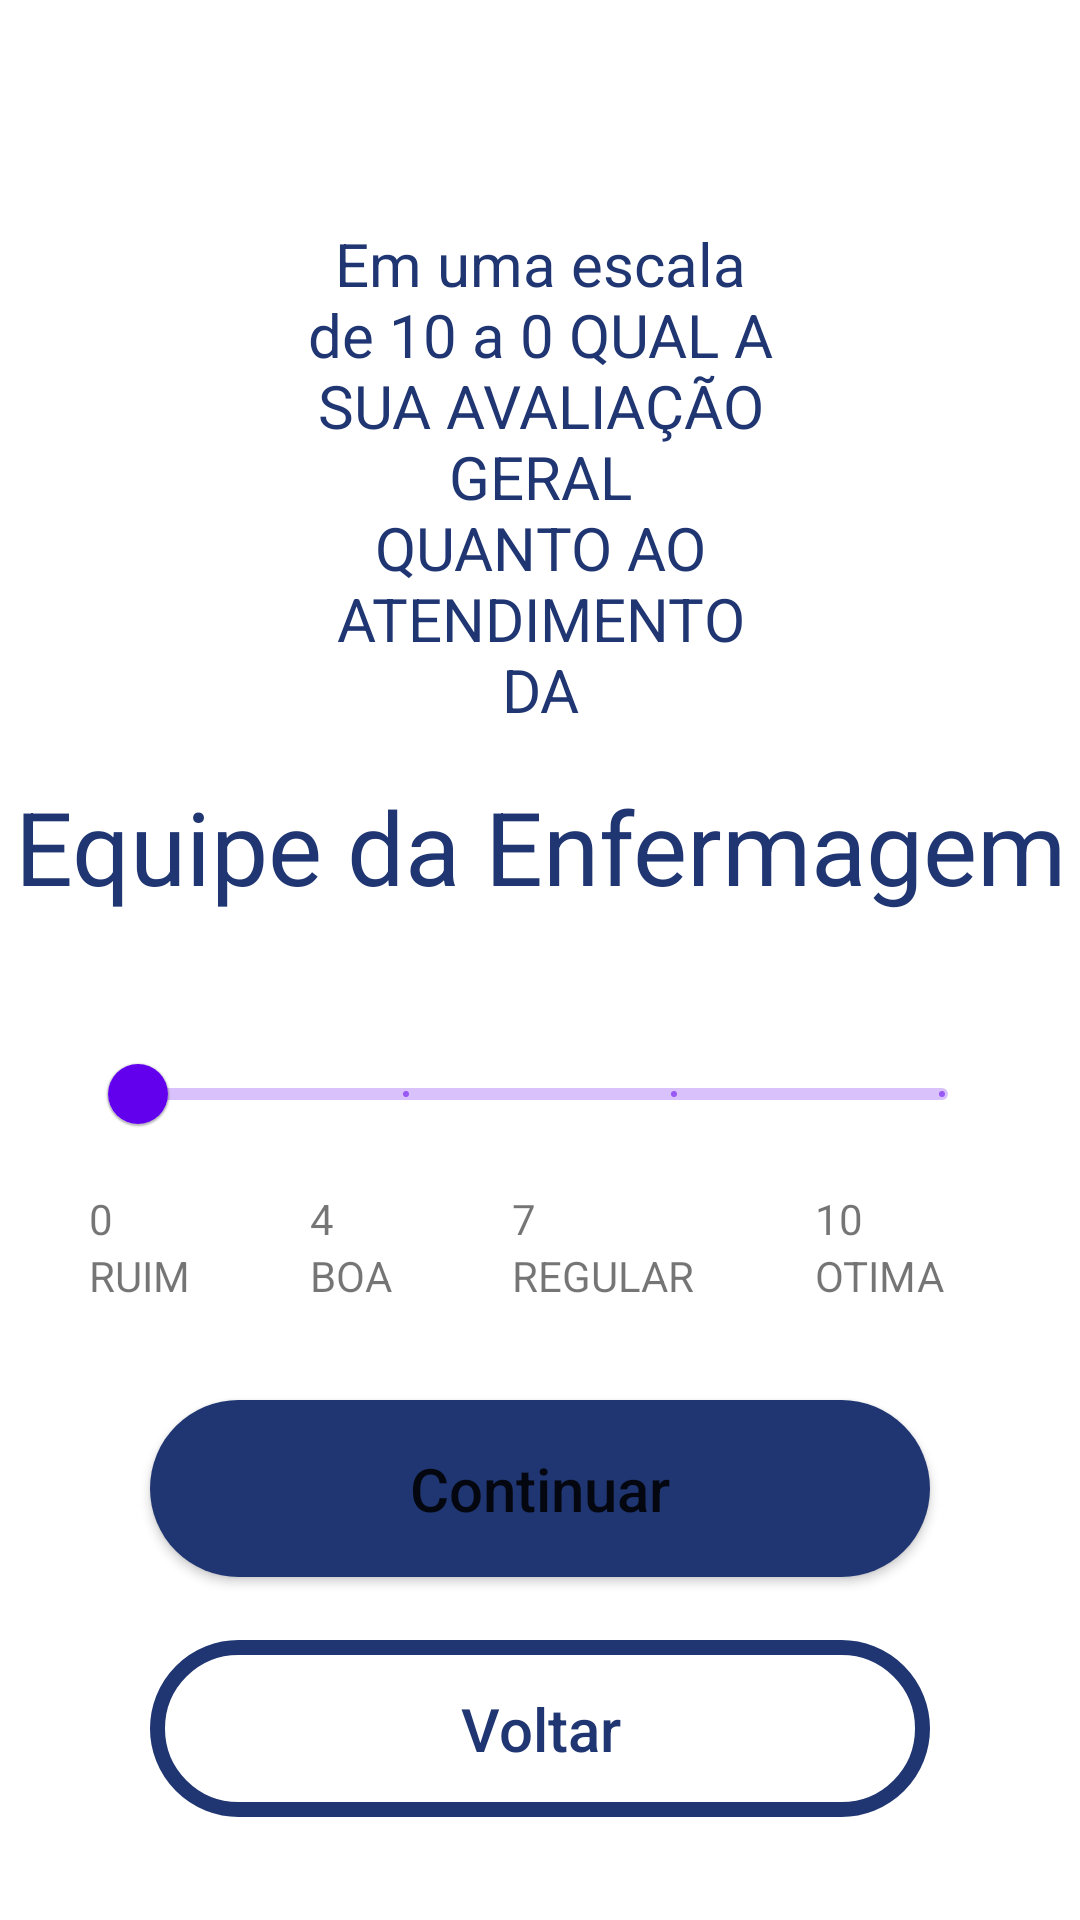

Produce the Android XML layout that renders to this screen, including the resource entries it uses.
<!-- AndroidManifest.xml: application theme Theme.ProvidaPesquisaSatisfacao -->
<!-- res/layout/question_fragment.xml -->
<?xml version="1.0" encoding="utf-8"?>
<androidx.constraintlayout.widget.ConstraintLayout xmlns:android="http://schemas.android.com/apk/res/android"
    xmlns:app="http://schemas.android.com/apk/res-auto"
    xmlns:tools="http://schemas.android.com/tools"
    android:id="@+id/question"
    android:layout_width="match_parent"
    android:layout_height="match_parent"
    tools:context=".ui.questions.QuestionFragment"
    tools:viewBindingIgnore="true">

    

    <ImageView
        android:id="@+id/logotype_provida"
        android:layout_width="wrap_content"
        android:layout_height="wrap_content"
        android:layout_marginTop="50dp"
        android:layout_marginBottom="636dp"
        android:contentDescription="@string/provida_logomarca"
        android:src="@drawable/provida_logomarca"
        app:layout_constraintBottom_toBottomOf="parent"
        app:layout_constraintEnd_toEndOf="parent"
        app:layout_constraintHorizontal_bias="0.498"
        app:layout_constraintStart_toStartOf="parent"
        app:layout_constraintTop_toTopOf="parent"
        app:layout_constraintVertical_bias="0.251" />

    <TextView
        android:id="@+id/title_atendimento"
        android:layout_width="match_parent"
        android:layout_height="wrap_content"
        android:layout_marginStart="100dp"
        android:layout_marginTop="36dp"
        android:layout_marginEnd="100dp"
        android:text="@string/title_question_atendimento"
        android:textAlignment="center"
        android:textColor="@color/blue_700"
        android:textSize="20sp"
        app:layout_constraintEnd_toEndOf="parent"
        app:layout_constraintHorizontal_bias="0.0"
        app:layout_constraintStart_toStartOf="parent"
        app:layout_constraintTop_toBottomOf="@+id/logotype_provida" />

    <ImageView
        android:id="@+id/img_enfermagem"
        android:layout_width="wrap_content"
        android:layout_height="wrap_content"
        android:layout_marginTop="28dp"
        android:contentDescription="@string/imagem_da_enfermagem"
        android:src="@drawable/enfermagem"
        app:layout_constraintEnd_toEndOf="parent"
        app:layout_constraintStart_toStartOf="parent"
        app:layout_constraintTop_toBottomOf="@+id/title_content" />

    <TextView
        android:id="@+id/title_content"
        android:layout_width="wrap_content"
        android:layout_height="wrap_content"
        android:layout_marginTop="16dp"
        android:text="@string/title_question_enf"
        android:textAlignment="center"
        android:textColor="@color/blue_700"
        android:textSize="34sp"
        app:layout_constraintBottom_toBottomOf="parent"
        app:layout_constraintEnd_toEndOf="parent"
        app:layout_constraintStart_toStartOf="parent"
        app:layout_constraintTop_toBottomOf="@+id/title_atendimento"
        app:layout_constraintVertical_bias="0.0" />

    <com.google.android.material.slider.Slider
        android:id="@+id/slider_quality"
        android:layout_width="300dp"
        android:layout_height="wrap_content"
        android:layout_marginTop="8dp"
        android:stepSize="3.0"
        android:valueFrom="1.0"
        android:valueTo="10.0"
        app:layout_constraintEnd_toEndOf="parent"
        app:layout_constraintStart_toStartOf="parent"
        app:layout_constraintTop_toBottomOf="@+id/img_enfermagem" />

    <LinearLayout
        android:id="@+id/question_classification"
        android:layout_width="300dp"
        android:layout_height="wrap_content"
        android:layout_marginTop="8dp"
        android:orientation="horizontal"
        app:layout_constraintEnd_toEndOf="parent"
        app:layout_constraintHorizontal_bias="0.495"
        app:layout_constraintStart_toStartOf="parent"
        app:layout_constraintTop_toBottomOf="@+id/slider_quality">

        <LinearLayout
            android:layout_width="wrap_content"
            android:layout_height="wrap_content"
            android:orientation="vertical"
            android:textAlignment="inherit">

            <TextView
                android:id="@+id/txt_0"
                android:layout_width="wrap_content"
                android:layout_height="wrap_content"
                android:text="@string/_0" />

            <TextView
                android:id="@+id/txt_ruim"
                android:layout_width="wrap_content"
                android:layout_height="wrap_content"
                android:text="@string/ruim" />
        </LinearLayout>

        <Space
            android:layout_width="40dp"
            android:layout_height="wrap_content" />

        <LinearLayout
            android:layout_width="wrap_content"
            android:layout_height="wrap_content"
            android:orientation="vertical"
            android:textAlignment="inherit">

            <TextView
                android:id="@+id/txt_4"
                android:layout_width="wrap_content"
                android:layout_height="wrap_content"
                android:text="@string/_4" />

            <TextView
                android:id="@+id/txt_boa"
                android:layout_width="wrap_content"
                android:layout_height="wrap_content"
                android:text="@string/boa" />
        </LinearLayout>

        <Space
            android:layout_width="40dp"
            android:layout_height="wrap_content" />

        <LinearLayout
            android:layout_width="wrap_content"
            android:layout_height="wrap_content"
            android:orientation="vertical"
            android:textAlignment="inherit">

            <TextView
                android:id="@+id/txt_7"
                android:layout_width="wrap_content"
                android:layout_height="wrap_content"
                android:text="@string/_7" />

            <TextView
                android:id="@+id/txt_regular"
                android:layout_width="wrap_content"
                android:layout_height="wrap_content"
                android:text="@string/regular" />
        </LinearLayout>

        <Space
            android:layout_width="40dp"
            android:layout_height="wrap_content" />

        <LinearLayout
            android:layout_width="wrap_content"
            android:layout_height="wrap_content"
            android:orientation="vertical"
            android:textAlignment="inherit">

            <TextView
                android:id="@+id/txt_10"
                android:layout_width="wrap_content"
                android:layout_height="wrap_content"
                android:text="@string/_10" />

            <TextView
                android:id="@+id/txt_otima"
                android:layout_width="wrap_content"
                android:layout_height="wrap_content"
                android:text="@string/otima" />
        </LinearLayout>
    </LinearLayout>

    <Button
        android:id="@+id/btn_continuar"
        android:layout_width="match_parent"
        android:layout_height="wrap_content"
        android:layout_marginStart="50dp"
        android:layout_marginEnd="50dp"
        android:background="@drawable/background_rounded_button"
        android:padding="16dp"
        android:text="@string/continuar"
        android:textAllCaps="false"
        android:textSize="20sp"
        app:layout_constraintBottom_toBottomOf="parent"
        app:layout_constraintEnd_toEndOf="parent"
        app:layout_constraintHorizontal_bias="0.0"
        app:layout_constraintStart_toStartOf="parent"
        app:layout_constraintTop_toBottomOf="@+id/question_classification"
        app:layout_constraintVertical_bias="0.218" />

    <Button
        android:id="@+id/btn_voltar"
        android:layout_width="match_parent"
        android:layout_height="wrap_content"
        android:layout_marginStart="50dp"
        android:layout_marginTop="15dp"
        android:layout_marginEnd="50dp"
        android:background="@drawable/background_rounded_button_outline"
        android:padding="16dp"
        android:text="@string/voltar"
        android:textAllCaps="false"
        android:textColor="@color/blue_700"
        android:textSize="20sp"
        app:layout_constraintBottom_toBottomOf="parent"
        app:layout_constraintEnd_toEndOf="parent"
        app:layout_constraintHorizontal_bias="0.0"
        app:layout_constraintStart_toStartOf="parent"
        app:layout_constraintTop_toBottomOf="@+id/btn_continuar"
        app:layout_constraintVertical_bias="0.146" />
</androidx.constraintlayout.widget.ConstraintLayout>
<!-- resources referenced by this layout -->
<resources>
  <color name="blue_700">#203672</color>
  <!-- drawable background_rounded_button (drawable) -->
  <?xml version="1.0" encoding="utf-8"?>
  <selector xmlns:android="http://schemas.android.com/apk/res/android">
      <item >
          <shape android:shape="rectangle"  >
              <corners android:radius="30dip" />
              <solid android:color="#203672"/>
          </shape>
      </item>
  </selector>
  <!-- drawable background_rounded_button_outline (drawable) -->
  <?xml version="1.0" encoding="utf-8"?>
  <selector xmlns:android="http://schemas.android.com/apk/res/android">
      <item >
          <shape android:shape="rectangle"  >
              <corners android:radius="50dip" />
              <solid android:color="@color/transparency"/>
              <stroke android:width="5dp" android:color="#203672"/>
          </shape>
      </item>
  </selector>
  <string name="_0">0</string>
  <string name="_10">10</string>
  <string name="_4">4</string>
  <string name="_7">7</string>
  <string name="boa">BOA</string>
  <string name="continuar">Continuar</string>
  <string name="imagem_da_enfermagem">Imagem da Enfermagem - Ilustração</string>
  <string name="otima">OTIMA</string>
  <string name="provida_logomarca">Provida logomarca</string>
  <string name="regular">REGULAR</string>
  <string name="ruim">RUIM</string>
  <string name="title_question_atendimento">
          Em uma escala de 10 a 0
          QUAL A SUA AVALIAÇÃO GERAL
          QUANTO AO ATENDIMENTO DA
      </string>
  <string name="title_question_enf">Equipe da Enfermagem</string>
  <string name="voltar">Voltar</string>
  <style name="Theme.ProvidaPesquisaSatisfacao" parent="Theme.MaterialComponents.DayNight.DarkActionBar">
          
          <item name="colorPrimary">@color/purple_500</item>
          <item name="colorPrimaryVariant">@color/purple_700</item>
          <item name="colorOnPrimary">@color/white</item>
          
          <item name="colorSecondary">@color/teal_200</item>
          <item name="colorSecondaryVariant">@color/teal_700</item>
          <item name="colorOnSecondary">@color/black</item>
          
          <item name="android:statusBarColor" tools:targetApi="l">?attr/colorPrimaryVariant</item>
          
      </style>
  <color name="purple_500">#FF6200EE</color>
  <color name="purple_700">#FF3700B3</color>
  <color name="white">#FFFFFFFF</color>
  <color name="teal_200">#FF03DAC5</color>
  <color name="teal_700">#FF018786</color>
  <color name="black">#FF000000</color>
</resources>
